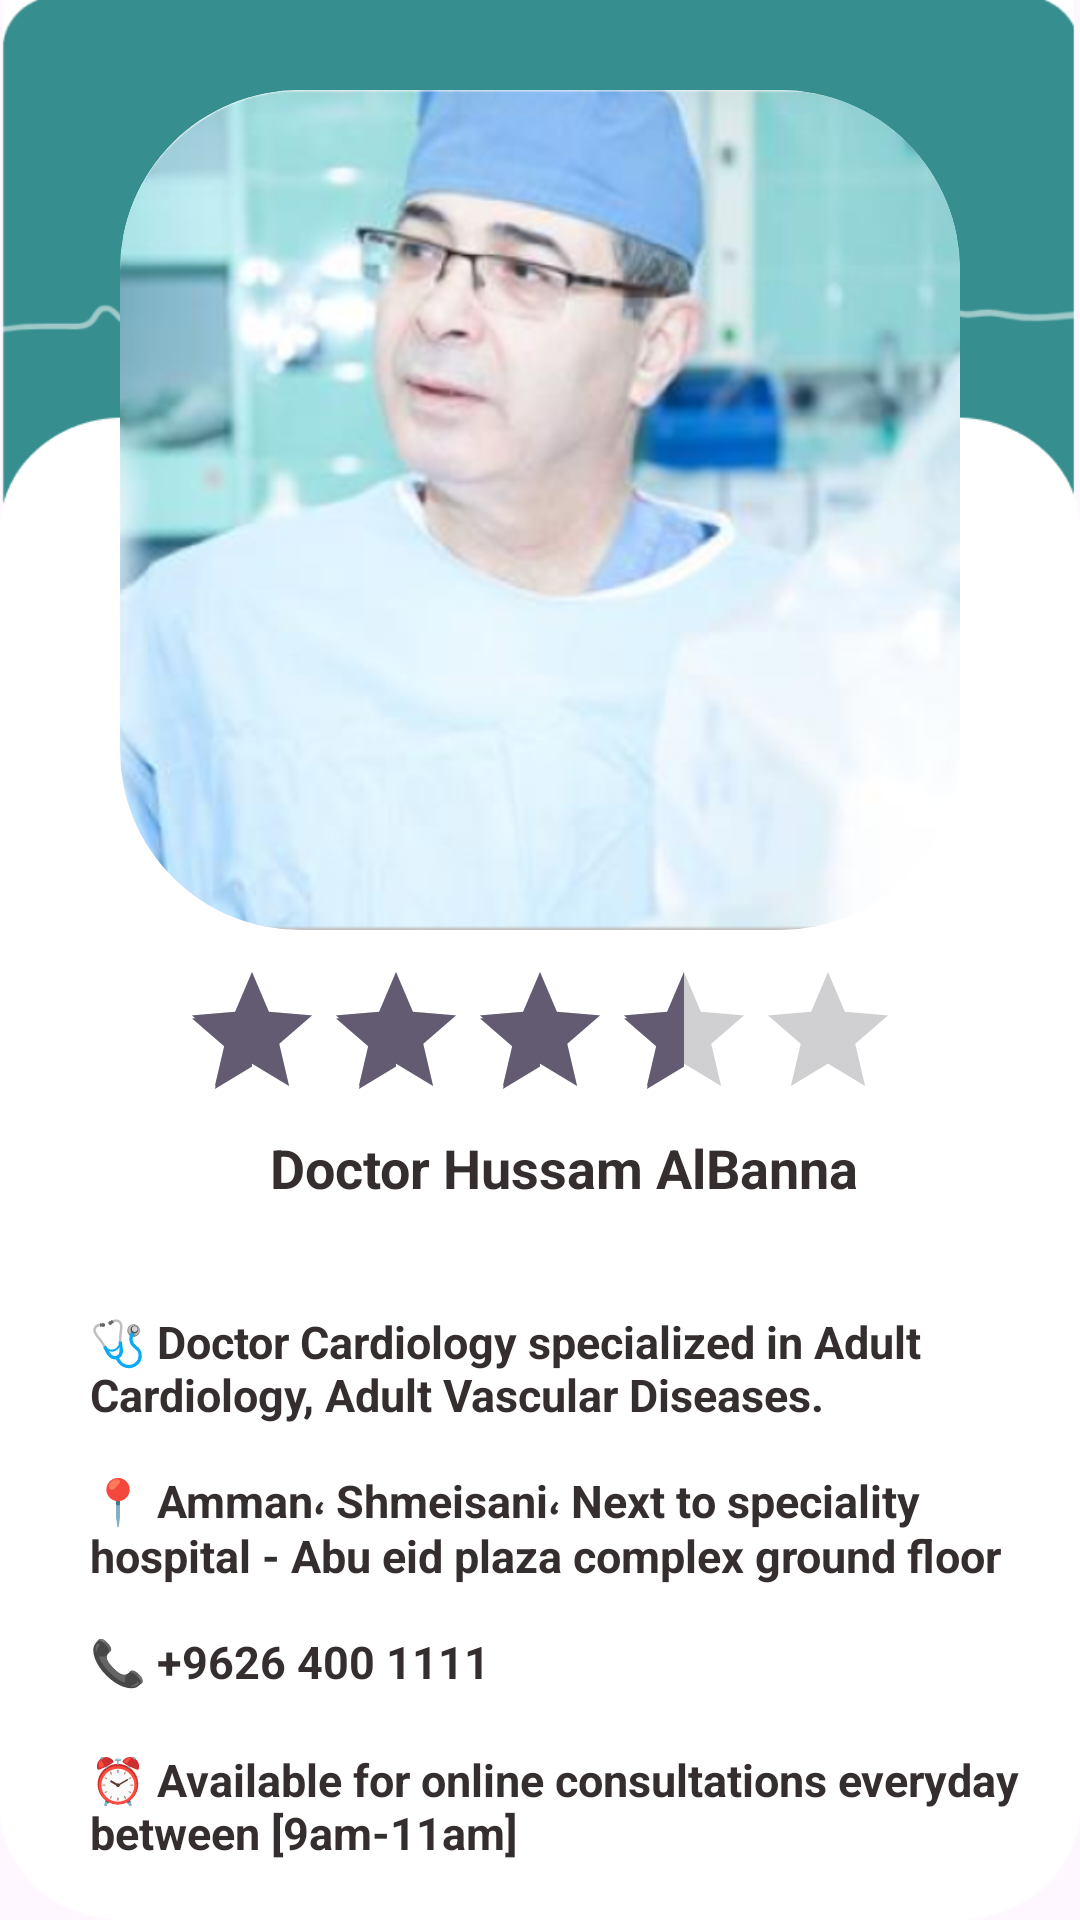

This screen was rendered from an Android layout file. Write that file and the resources it references.
<!-- AndroidManifest.xml: application theme Theme.Vivavital -->
<!-- res/layout/activity_consultant3.xml -->
<RelativeLayout xmlns:android="http://schemas.android.com/apk/res/android"
    xmlns:app="http://schemas.android.com/apk/res-auto"
    android:layout_width="match_parent"
    android:layout_height="match_parent"
    android:background="@drawable/cons_back">

    <androidx.cardview.widget.CardView
        android:layout_width="280dp"
        android:layout_height="280dp"
        android:layout_centerHorizontal="true"
        android:layout_marginTop="30dp"
        app:cardCornerRadius="60dp"
        app:cardElevation="0dp">

        <ImageView
            android:id="@+id/consultant1"
            android:layout_width="match_parent"
            android:layout_height="match_parent"
            android:scaleType="centerCrop"
            android:src="@drawable/cons3" />
    </androidx.cardview.widget.CardView>

    <RatingBar
        android:id="@+id/rating_bar"
        style="@style/YellowRatingBar"
        android:layout_width="wrap_content"
        android:layout_height="wrap_content"
        android:layout_marginTop="320dp"
        android:layout_centerHorizontal="true"
        android:isIndicator="true"
        android:numStars="5"
        android:rating="3.5" />

    <TextView
        android:id="@+id/doctor_name"
        android:layout_width="wrap_content"
        android:layout_height="wrap_content"
        android:layout_below="@id/rating_bar"
        android:layout_marginLeft="90dp"
        android:gravity="center"
        android:text="Doctor Hussam AlBanna"
        android:textColor="#F72E2727"
        android:textSize="18sp"
        android:textStyle="bold" />

    <TextView
        android:id="@+id/specialty"
        android:layout_width="wrap_content"
        android:layout_height="wrap_content"
        android:layout_below="@id/rating_bar"
        android:layout_marginLeft="30dp"
        android:layout_marginTop="60dp"
        android:text="🩺 Doctor Cardiology specialized in Adult Cardiology, Adult Vascular Diseases."
        android:textColor="#F72E2727"
        android:textSize="15sp"
        android:textStyle="bold" />

    <TextView
        android:id="@+id/location"
        android:layout_width="wrap_content"
        android:layout_height="wrap_content"
        android:layout_below="@id/specialty"
        android:layout_marginLeft="30dp"
        android:layout_marginTop="15dp"
        android:text="📍 Amman، Shmeisani، Next to speciality hospital - Abu eid plaza complex ground floor"
        android:textColor="#F72E2727"
        android:textSize="15sp"
        android:textStyle="bold" />

    <TextView
        android:id="@+id/phone"
        android:layout_width="wrap_content"
        android:layout_height="wrap_content"
        android:layout_below="@id/location"
        android:layout_marginLeft="30dp"
        android:layout_marginTop="15dp"
        android:text="📞 +9626 400 1111"
        android:textColor="#F72E2727"
        android:textSize="15sp"
        android:textStyle="bold" />

<TextView
        android:id="@+id/availability"
        android:layout_width="wrap_content"
        android:layout_height="wrap_content"
        android:layout_below="@id/phone"
        android:layout_marginLeft="30dp"
        android:layout_marginTop="19dp"
        android:text="⏰ Available for online consultations everyday between [9am-11am]"
        android:textColor="#F72E2727"
        android:textSize="15sp"
        android:textStyle="bold" />
</RelativeLayout>
<!-- resources referenced by this layout -->
<resources>
  <!-- drawable cons3: png bitmap (drawable, 229932 bytes) -->
  <!-- drawable cons_back: png bitmap (drawable, 21324 bytes) -->
  <style name="YellowRatingBar" parent="Widget.AppCompat.RatingBar">
          <item name="colorAccent">#FFD700</item>
          <item name="colorControlNormal">#CCCCCC</item>
           </style>
  <style name="Theme.Vivavital" parent="Theme.MaterialComponents.DayNight.NoActionBar">
      </style>
</resources>
